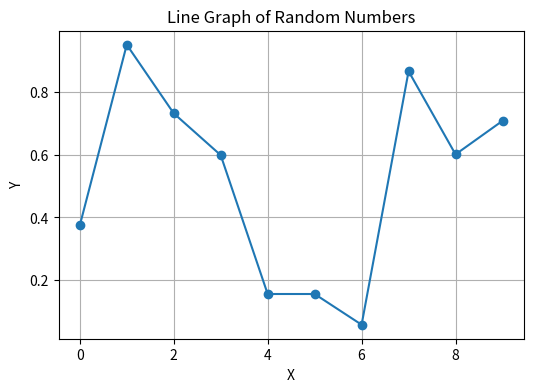

The script that saved this image:
import matplotlib.pyplot as plt
import numpy as np
import pandas as pd

# Exercise 1
np.random.seed(42)
matrix_1 = np.array([[1, 2, 3], [0, 1, 4], [5, 6, 0]], dtype=float)
det_1 = np.linalg.det(matrix_1)
inv_1 = np.linalg.inv(matrix_1)
print(f"Determinant: {det_1:.2f}")
print("Inverse:")
print(inv_1)

# Exercise 2
np.random.seed(42)
arr_2 = np.random.rand(50)
mean_2 = np.mean(arr_2)
median_2 = np.median(arr_2)
std_2 = np.std(arr_2)
print(f"Mean: {mean_2:.2f}, Median: {median_2:.2f}")
print(f"Standard Deviation: {std_2:.2f}")

# Exercise 3
dates_3 = np.arange(
    np.datetime64("2023-01-01"), np.datetime64("2023-02-01"), dtype="datetime64[D]"
)
formatted_dates_3 = np.datetime_as_string(dates_3, unit="D")
formatted_dates_3 = [d.replace("-", "/") for d in formatted_dates_3]
print(formatted_dates_3)

# Exercise 4
np.random.seed(42)
df_4 = pd.DataFrame(
    np.random.rand(5, 4), columns=["Col1", "Col2", "Col3", "Col4"]
)
filtered_4 = df_4[df_4["Col1"] > 0.5]
sum_4 = df_4.sum()
avg_4 = df_4.mean()
print("Filtered DataFrame (Col1 > 0.5):")
print(filtered_4)
print("Sum:")
print(sum_4)
print("Average:")
print(avg_4)

# Exercise 5
# Grayscale images are represented as 2D arrays where each value represents a pixel intensity (e.g., 0 to 255).
image_5 = np.random.randint(0, 256, size=(5, 5), dtype=np.uint8)
print("5x5 Grayscale Image Array:")
print(image_5)

# Exercise 6
np.random.seed(42)
productivity_before = np.random.normal(loc=50, scale=10, size=30)
productivity_after = productivity_before + np.random.normal(
    loc=5, scale=3, size=30
)
mean_diff = np.mean(productivity_after - productivity_before)
print(f"Null Hypothesis: The training program has no effect (mean difference <= 0).")
print(f"Alternative Hypothesis: The training program increases productivity (mean difference > 0).")
print(f"Mean Productivity Difference: {mean_diff:.2f}")

# Exercise 7
np.random.seed(42)
array_a = np.random.rand(5)
array_b = np.random.rand(5)
comparison_7 = array_a > array_b
print(f"Array A: {array_a}")
print(f"Array B: {array_b}")
print(f"Comparison (A > B): {comparison_7}")

# Exercise 8
time_series_8 = pd.date_range(start="2023-01-01", end="2023-12-31", freq="D")
ts_series = pd.Series(np.random.rand(len(time_series_8)), index=time_series_8)
jan_mar = ts_series["2023-01-01":"2023-03-31"]
apr_jun = ts_series["2023-04-01":"2023-06-30"]
jul_sep = ts_series["2023-07-01":"2023-09-30"]
oct_dec = ts_series["2023-10-01":"2023-12-31"]
print(f"Jan-Mar length: {len(jan_mar)}")
print(f"Apr-Jun length: {len(apr_jun)}")
print(f"Jul-Sep length: {len(jul_sep)}")
print(f"Oct-Dec length: {len(oct_dec)}")

# Exercise 9
np_arr_9 = np.array([[1, 2], [3, 4]])
df_from_np_9 = pd.DataFrame(np_arr_9, columns=["A", "B"])
np_from_df_9 = df_from_np_9.to_numpy()
print("DataFrame from NumPy:")
print(df_from_np_9)
print("NumPy array from DataFrame:")
print(np_from_df_9)

# Exercise 10
np.random.seed(42)
x_10 = np.arange(10)
y_10 = np.random.rand(10)
plt.figure(figsize=(6, 4))
plt.plot(x_10, y_10, marker="o")
plt.title("Line Graph of Random Numbers")
plt.xlabel("X")
plt.ylabel("Y")
plt.grid(True)
plt.show()
